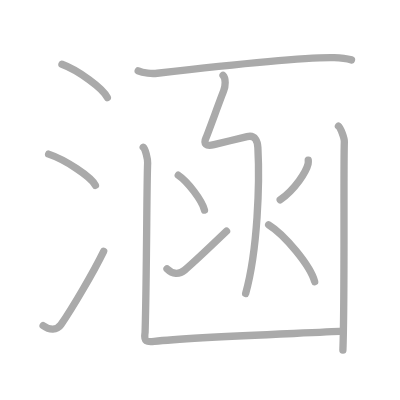
t = 0.00 s
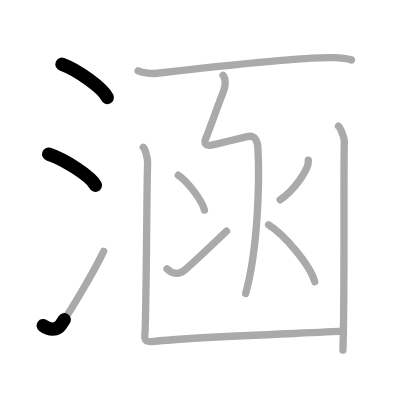
t = 2.25 s
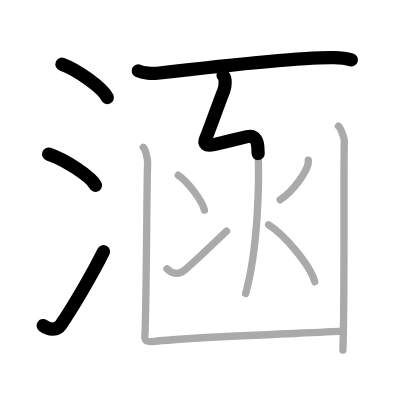
t = 4.50 s
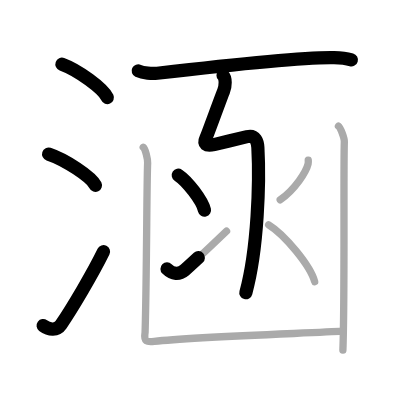
t = 6.50 s
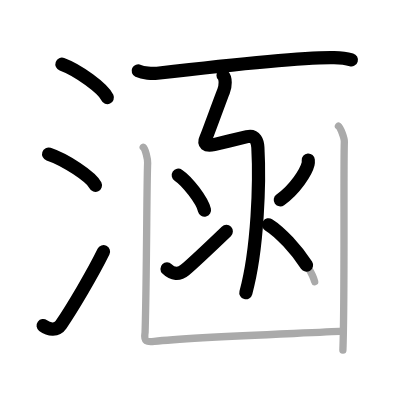
t = 8.75 s
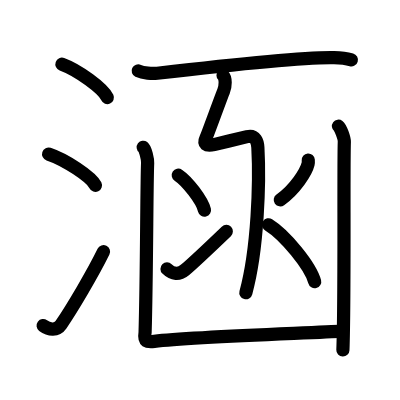
t = 11.00 s

The animated SVG that drew these frames (rendered in a browser with its animation timeline set to each time). Animation: 11 SMIL elements (animate=11); one cycle of 11.00 s.

<?xml version="1.0" standalone="no"?>
<!DOCTYPE svg PUBLIC "-//W3C//DTD SVG 1.1//EN"   "http://www.w3.org/Graphics/SVG/1.1/DTD/svg11.dtd">
<svg width="400px" height="400px"  version="1.1" xmlns="http://www.w3.org/2000/svg">
  <defs>
    <marker id="Triangle" viewBox="0 0 10 10" refX="0" refY="5" markerUnits="strokeWidth" markerWidth="3" style="stroke-opacity:0%;fill:#aaaaaa;" markerHeight="2" orient="auto">
      <path d="M 0 0 L 10 5 L 0 10 z" />
    </marker>
    
    <marker id="Arrow" viewBox="0 0 10 10" refX="5" refY="5" markerUnits="strokeWidth" markerWidth="1.8" style="stroke-opacity:0%;fill:#770000;" markerHeight="2" orient="auto">
      <path d="M 0 4 L 6 4 L 4 1 L 10 5 L 4 9 L 6 6 L 0 6 z" />
        <circle cx="5" cy="5" r="5" />
      </marker>
    
    <marker id="TriangleRed" viewBox="0 0 10 10" refX="0" refY="5" markerUnits="strokeWidth" markerWidth="3" style="stroke-opacity:0%;fill:#CC0000;" markerHeight="2" orient="auto">
      <path d="M 0 0 L 10 5 L 0 10 z" />
    </marker>
    
    <marker id="ArrowRed" viewBox="0 0 10 10" refX="5" refY="5" markerUnits="strokeWidth" markerWidth="1.8" style="stroke-opacity:0%;fill:#CC0000;" markerHeight="2" orient="auto">
      <path d="M 0 4 L 6 4 L 4 1 L 10 5 L 4 9 L 6 6 L 0 6 z" />
        <circle cx="5" cy="5" r="5" />
      </marker>
    
  </defs>
  
  <path style="fill:#ffffff; fill-opacity:100%; fill-rule:evenodd; stroke-width:0;" d="M 0 0 L 400px 0 L 400px 400px L 0 400px L 0 0" />

  <g transform="scale(3.6697247706422 3.6697247706422)">
<path style="fill:none; fill-opacity:0%; fill-rule:evenodd; stroke:#aaaaaa; stroke-opacity:100%; stroke-width: 1.5pt; stroke-linejoin:round; stroke-linecap:round;" d="M16.88 17.5c4.37 1.6 11.27 6.6 12.37 9.09"></path>
<path style="fill:none; fill-opacity:0%; fill-rule:evenodd; stroke:#aaaaaa; stroke-opacity:100%; stroke-width: 1.5pt; stroke-linejoin:round; stroke-linecap:round;" d="M13.25 42c4.5 1.5 11.62 6.17 12.75 8.5"></path>
<path style="fill:none; fill-opacity:0%; fill-rule:evenodd; stroke:#aaaaaa; stroke-opacity:100%; stroke-width: 1.5pt; stroke-linejoin:round; stroke-linecap:round;" d="M11.75 88.73c1.71 1.27 3.78 1.32 4.86-0.25c3.14-4.57 8.79-14.16 11.64-19.99"></path>
<path style="fill:none; fill-opacity:0%; fill-rule:evenodd; stroke:#aaaaaa; stroke-opacity:100%; stroke-width: 1.5pt; stroke-linejoin:round; stroke-linecap:round;" d="M37.66 19.32c1.35 0.64 3.83 0.8 5.19 0.64c10.41-1.21 39.5-4.48 48.2-4.26c2.25 0.06 3.61 0.3 4.73 0.62"></path>
<path style="fill:none; fill-opacity:0%; fill-rule:evenodd; stroke:#aaaaaa; stroke-opacity:100%; stroke-width: 1.5pt; stroke-linejoin:round; stroke-linecap:round;" d="M60.78 20.55c0.81 0.8 0.68 2.97 0.16 4.23c-0.6 1.45-4.43 11.98-4.78 12.73c-0.82 1.74-0.03 2.44 2.15 1.9c3.69-0.91 4.94-1.16 9.02-2.17c2.33-0.57 2.86 1.46 2.94 2.95c0.52 9.56-0.02 27.81-3.33 39.78c-1.7"></path>
<path style="fill:none; fill-opacity:0%; fill-rule:evenodd; stroke:#aaaaaa; stroke-opacity:100%; stroke-width: 1.5pt; stroke-linejoin:round; stroke-linecap:round;" d="M48.58 47.75c2.52 1.68 6.51 6.89 7.14 9.5"></path>
<path style="fill:none; fill-opacity:0%; fill-rule:evenodd; stroke:#aaaaaa; stroke-opacity:100%; stroke-width: 1.5pt; stroke-linejoin:round; stroke-linecap:round;" d="M45.51 73.26c1.52 1.5 3.29 1.64 4.81 0.36c0.9-0.76 7.61-6.98 11.41-10.62"></path>
<path style="fill:none; fill-opacity:0%; fill-rule:evenodd; stroke:#aaaaaa; stroke-opacity:100%; stroke-width: 1.5pt; stroke-linejoin:round; stroke-linecap:round;" d="M84 43.64c0.02 0.25 0.05 0.66-0.04 1.02c-0.52 2.16-3.51 6.9-7.6 9.8"></path>
<path style="fill:none; fill-opacity:0%; fill-rule:evenodd; stroke:#aaaaaa; stroke-opacity:100%; stroke-width: 1.5pt; stroke-linejoin:round; stroke-linecap:round;" d="M73.21 61.25c4.43 2.73 11.43 11.25 12.54 15.5"></path>
<path style="fill:none; fill-opacity:0%; fill-rule:evenodd; stroke:#aaaaaa; stroke-opacity:100%; stroke-width: 1.5pt; stroke-linejoin:round; stroke-linecap:round;" d="M39.03 40.13c0.6 0.45 1.24 3.34 1.2 4.25C39.97 50.25 40 74.5 39.54 90.5c-0.45 2.75 0.54 2.75 2.51 2.52c10.91-1.26 44.89-2.32 51.14-2.77"></path>
<path style="fill:none; fill-opacity:0%; fill-rule:evenodd; stroke:#aaaaaa; stroke-opacity:100%; stroke-width: 1.5pt; stroke-linejoin:round; stroke-linecap:round;" d="M92.23 34.38c0.6 0.45 1.63 3.34 1.6 4.25c-0.26 6.37 0.15 42.62-0.39 56.75"></path>

<path style="fill:none; fill-opacity:0%; fill-rule:evenodd; stroke:#000000; stroke-opacity:100%; stroke-width: 2.7pt; stroke-linejoin:round; stroke-linecap:round;" d="M16.88 17.5c4.37 1.6 11.27 6.6 12.37 9.09" pathLength="100" stroke-dashoffset="100" stroke-dasharray="100 105"><animate id="dashAnim1" attributeName="stroke-dashoffset" from="100" to="0" dur="1s" calcMode="linear" fill="freeze"/></path>
<path style="fill:none; fill-opacity:0%; fill-rule:evenodd; stroke:#000000; stroke-opacity:100%; stroke-width: 2.7pt; stroke-linejoin:round; stroke-linecap:round;" d="M13.25 42c4.5 1.5 11.62 6.17 12.75 8.5" pathLength="100" stroke-dashoffset="100" stroke-dasharray="100 105"><animate id="dashAnim2" attributeName="stroke-dashoffset" from="100" to="0" dur="1s" calcMode="linear" begin="dashAnim1.end" fill="freeze"/></path>
<path style="fill:none; fill-opacity:0%; fill-rule:evenodd; stroke:#000000; stroke-opacity:100%; stroke-width: 2.7pt; stroke-linejoin:round; stroke-linecap:round;" d="M11.75 88.73c1.71 1.27 3.78 1.32 4.86-0.25c3.14-4.57 8.79-14.16 11.64-19.99" pathLength="100" stroke-dashoffset="100" stroke-dasharray="100 105"><animate id="dashAnim3" attributeName="stroke-dashoffset" from="100" to="0" dur="1s" calcMode="linear" begin="dashAnim2.end" fill="freeze"/></path>
<path style="fill:none; fill-opacity:0%; fill-rule:evenodd; stroke:#000000; stroke-opacity:100%; stroke-width: 2.7pt; stroke-linejoin:round; stroke-linecap:round;" d="M37.66 19.32c1.35 0.64 3.83 0.8 5.19 0.64c10.41-1.21 39.5-4.48 48.2-4.26c2.25 0.06 3.61 0.3 4.73 0.62" pathLength="100" stroke-dashoffset="100" stroke-dasharray="100 105"><animate id="dashAnim4" attributeName="stroke-dashoffset" from="100" to="0" dur="1s" calcMode="linear" begin="dashAnim3.end" fill="freeze"/></path>
<path style="fill:none; fill-opacity:0%; fill-rule:evenodd; stroke:#000000; stroke-opacity:100%; stroke-width: 2.7pt; stroke-linejoin:round; stroke-linecap:round;" d="M60.78 20.55c0.81 0.8 0.68 2.97 0.16 4.23c-0.6 1.45-4.43 11.98-4.78 12.73c-0.82 1.74-0.03 2.44 2.15 1.9c3.69-0.91 4.94-1.16 9.02-2.17c2.33-0.57 2.86 1.46 2.94 2.95c0.52 9.56-0.02 27.81-3.33 39.78c-1.7" pathLength="100" stroke-dashoffset="100" stroke-dasharray="100 105"><animate id="dashAnim5" attributeName="stroke-dashoffset" from="100" to="0" dur="1s" calcMode="linear" begin="dashAnim4.end" fill="freeze"/></path>
<path style="fill:none; fill-opacity:0%; fill-rule:evenodd; stroke:#000000; stroke-opacity:100%; stroke-width: 2.7pt; stroke-linejoin:round; stroke-linecap:round;" d="M48.58 47.75c2.52 1.68 6.51 6.89 7.14 9.5" pathLength="100" stroke-dashoffset="100" stroke-dasharray="100 105"><animate id="dashAnim6" attributeName="stroke-dashoffset" from="100" to="0" dur="1s" calcMode="linear" begin="dashAnim5.end" fill="freeze"/></path>
<path style="fill:none; fill-opacity:0%; fill-rule:evenodd; stroke:#000000; stroke-opacity:100%; stroke-width: 2.7pt; stroke-linejoin:round; stroke-linecap:round;" d="M45.51 73.26c1.52 1.5 3.29 1.64 4.81 0.36c0.9-0.76 7.61-6.98 11.41-10.62" pathLength="100" stroke-dashoffset="100" stroke-dasharray="100 105"><animate id="dashAnim7" attributeName="stroke-dashoffset" from="100" to="0" dur="1s" calcMode="linear" begin="dashAnim6.end" fill="freeze"/></path>
<path style="fill:none; fill-opacity:0%; fill-rule:evenodd; stroke:#000000; stroke-opacity:100%; stroke-width: 2.7pt; stroke-linejoin:round; stroke-linecap:round;" d="M84 43.64c0.02 0.25 0.05 0.66-0.04 1.02c-0.52 2.16-3.51 6.9-7.6 9.8" pathLength="100" stroke-dashoffset="100" stroke-dasharray="100 105"><animate id="dashAnim8" attributeName="stroke-dashoffset" from="100" to="0" dur="1s" calcMode="linear" begin="dashAnim7.end" fill="freeze"/></path>
<path style="fill:none; fill-opacity:0%; fill-rule:evenodd; stroke:#000000; stroke-opacity:100%; stroke-width: 2.7pt; stroke-linejoin:round; stroke-linecap:round;" d="M73.21 61.25c4.43 2.73 11.43 11.25 12.54 15.5" pathLength="100" stroke-dashoffset="100" stroke-dasharray="100 105"><animate id="dashAnim9" attributeName="stroke-dashoffset" from="100" to="0" dur="1s" calcMode="linear" begin="dashAnim8.end" fill="freeze"/></path>
<path style="fill:none; fill-opacity:0%; fill-rule:evenodd; stroke:#000000; stroke-opacity:100%; stroke-width: 2.7pt; stroke-linejoin:round; stroke-linecap:round;" d="M39.03 40.13c0.6 0.45 1.24 3.34 1.2 4.25C39.97 50.25 40 74.5 39.54 90.5c-0.45 2.75 0.54 2.75 2.51 2.52c10.91-1.26 44.89-2.32 51.14-2.77" pathLength="100" stroke-dashoffset="100" stroke-dasharray="100 105"><animate id="dashAnim10" attributeName="stroke-dashoffset" from="100" to="0" dur="1s" calcMode="linear" begin="dashAnim9.end" fill="freeze"/></path>
<path style="fill:none; fill-opacity:0%; fill-rule:evenodd; stroke:#000000; stroke-opacity:100%; stroke-width: 2.7pt; stroke-linejoin:round; stroke-linecap:round;" d="M92.23 34.38c0.6 0.45 1.63 3.34 1.6 4.25c-0.26 6.37 0.15 42.62-0.39 56.75" pathLength="100" stroke-dashoffset="100" stroke-dasharray="100 105"><animate id="dashAnim11" attributeName="stroke-dashoffset" from="100" to="0" dur="1s" calcMode="linear" begin="dashAnim10.end" fill="freeze"/></path>

</g>

</svg>  
          
